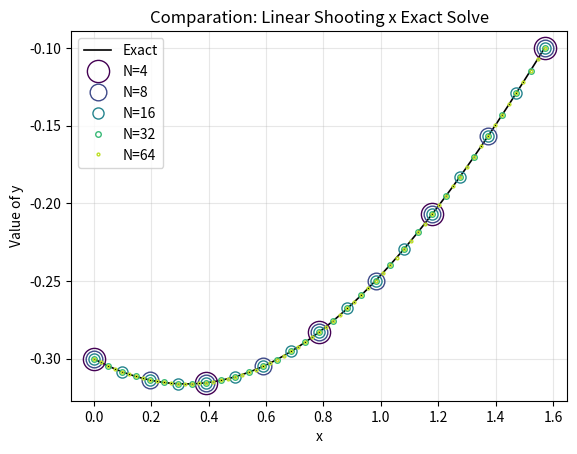

Recreate this plot in Python.
import numpy as np
import pandas as pd
import matplotlib.pyplot as plt

def RK4_pass(f,x,Y,h):
    """Perform a single step of the classical 4th-order Runge-Kutta method.

    f : callable f(x, Y) -> array, the right-hand side of Y' = f(x, Y)
    x : current point
    Y : current state vector [y, y']
    h : step size
    Returns the state vector at x + h.
    """
    k1 = h * f(x,Y)                        # slope at the start of the interval
    k2 = h * f(x + h/2, Y + k1/2)          # slope at the midpoint, using k1
    k3 = h * f(x + h/2, Y + k2/2)          # slope at the midpoint, using k2
    k4 = h * f(x + h, Y + k3)              # slope at the end of the interval
    return Y + (k1 + 2*k2 + 2*k3 + k4)/6   # weighted average of the slopes

def RK4(f,x,Y0,h):
    """Solve an initial value problem on a grid using RK4.

    x  : vector of N+1 equally spaced points
    Y0 : initial condition [y(a), y'(a)]
    Returns a (2, N+1) array: row 0 is y, row 1 is y'.
    """
    N = len(x) - 1
    Y = np.zeros((2,N+1)) # each column stores [y, y'] at one point 
    Y[:,0] = Y0           # set the initial condition
    for i in range(N):
        Y[:,i+1] = RK4_pass(f,x[i],Y[:,i],h)  # advance one step
    return Y

def linear__shooting(f_u,f_v,a,b,alpha,beta,N):
    """Solve the linear BVP y'' = p(x)y' + q(x)y + r(x),
    with y(a) = alpha and y(b) = beta, by the linear shooting method.

    f_u : system for u (full equation, includes r(x))
    f_v : system for v (homogeneous equation, without r(x))
    Returns the grid x, the solution y, and the arrays u and v.
    """
    h = (b-a)/N                     # step size
    x = np.linspace(a,b,N+1)        # grid with N+1 points

    u = RK4(f_u,x,[alpha,0],h)      # u(a) = alpha, u'(a) = 0
    v = RK4(f_v,x,[0,1],h)          # v(a) = 0,     v'(a) = 1

    c = (beta - u[0,N]) / v[0,N]    # choose c so that y(b) = beta
    y = u[0,:] + c*v[0,:]           # y = u + c*v (only the y row is used)

    return x,y,u,v

#a = x0, b = xf
a, b = 0, np.pi/2

#alpha = y0, beta = yf
alpha, beta = -0.3, -0.1

#Our ODE: y" = y' + 2y + cos(x) 
# with p = 1, q = 2 , r = cos(x)
p = lambda x: 1
q = lambda x: 2
r = lambda x: np.cos(x)

# u system: Y = [u, u'] -> [u', p(x)u' + q(x)u + r(x)]
f_u = lambda x,Y: np.array([Y[1],p(x)*Y[1] + q(x)*Y[0] + r(x)])

# v system: same as u, but without the non-homogeneous term r(x)
f_v = lambda x,Y: np.array([Y[1], p(x)*Y[1] + q(x)*Y[0]])

#Analytic ODE: -1/10(sin(x) + 3cos(x))
y_original = lambda x: (-1/10)*(np.sin(x) + 3*np.cos(x))

#Creating dictionary to keep informations and a list of N to compare 
list_of_N = [4,8,16,32,64]
results = {}

for N in list_of_N:
    #Calling linear__shooting()
    x, y_numeric, u, v = linear__shooting(f_u,f_v,a,b,alpha,beta,N)

    #Calculing analytic solution 
    y_exact = y_original(x)

    #Calculing absolute error
    abs_error = np.abs(y_exact - y_numeric)

    #Calculing relative error
    rel_error = abs_error/np.abs(y_numeric)
    if y_numeric[0] == 0: rel_error[0] = 0

    #Add N's results on the dictionary 
    data = {
        'x':x,
        'u':u[0,:],
        'v':v[0,:],
        'y exact': y_exact,
        'y numeric': y_numeric,
        'absolute error': abs_error,
        'relative error': rel_error
    }

    #Creating Dataframe
    df = pd.DataFrame(data)
    results[N] = df
    

#Outupt of DataFrame
pd.set_option('display.float_format', lambda x: f'{x:.8f}') #8 houses of precision 
for N,df in results.items():
    print("="*60)
    print(f'N = {N}')
    print("="*60)
    print(df.to_string())
    print()

#Plot graphic

#Calculing until x and y for graphic
until_x = np.linspace(a,b,200)
until_y = y_original(until_x)
plt.plot(until_x,until_y,'k-',linewidth=1.2,label='Exact', zorder=1)

#Creating the dictionary for colors to see better a comparision on the graphic
colors = plt.cm.viridis(np.linspace(0,0.9,len(list_of_N)))
sizes = [16,12,8,4,2] #Sizes of anel to view in the graphic

for k,(N,df) in enumerate(results.items()):
    plt.plot(df['x'],df['y numeric'],linestyle='none',marker='o',markersize=sizes[k],markerfacecolor='none',markeredgecolor=colors[k],label=f'N={N}')

plt.xlabel('x')
plt.ylabel('Value of y')
plt.title('Comparation: Linear Shooting x Exact Solve')
plt.legend(loc='best')
plt.grid(True,alpha=0.3)

plt.show()
